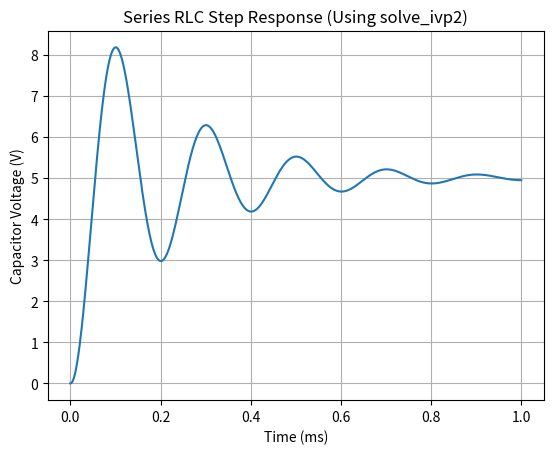

Write Python code to recreate this figure.
"""
Name: Circuit Simulation Solver
[redacted]
[redacted]
"""

from collections.abc import Callable
from functools import partial

import numpy as np

import matplotlib.pyplot as plt


def solve_ivp_euler_forward(
    dydx: Callable[[float, float], float], span: tuple[float, float], y0: np.ndarray
) -> tuple[np.ndarray, np.ndarray]:
    """Forward Euler method of approximating ordinary differential equations (ODEs)."""
    inputs = np.linspace(span[0], span[1], 1000)
    step = inputs[1] - inputs[0]
    outputs = np.zeros((len(inputs), len(y0)))
    outputs[0] = y0

    for i in range(1, inputs.shape[0]):
        # y_new = y + dy/dx * delta x
        outputs[i] = (
            outputs[i - 1] + np.array(dydx(inputs[i - 1], outputs[i - 1])) * step
        )

    return (inputs, outputs)


def rc(t: float, Vc: float, R: float, C: float, Vs_func: Callable[[float], float]) -> float:
    tau = R * C
    Vs = Vs_func(t)  # Get the current source voltage (allows for any input!)
    return (Vs - Vc) / tau # dV/dt


def rlc(t: float, state: np.ndarray, R: float, L: float, C: float, Vs_func: Callable[[float], float]) -> tuple[float, float]:
    Vc = state[0]
    dVc = state[1]  # dx1/dt = x2

    Vs = Vs_func(t)

    d2Vc = (Vs - Vc - R * C * dVc) / (L * C)  # dx2/dt = (Vs - x1 - RCx2) / LC
    return (dVc, d2Vc)


def lotka_volterra(t: float, state: np.ndarray, a: float, b: float, c: float, d: float) -> tuple[float, float]:
    x, y = state
    dxdt = a * x - b * x * y
    dydt = d * x * y - c * y
    return (dxdt, dydt)


def step_input(t: float) -> float:
    """A simple 5V step input starting at t=0."""
    return 5.0 if t >= 0 else 0.0


def display_rc() -> None:
    R = 10e3  # 10 kΩ
    C = 1e-6  # 1 µF
    t_max = 5 * R * C
    V_C_initial = 0.0

    dVdt = partial(rc, R=R, C=C, Vs_func=step_input)
    # dVdt = lambda t, Vc: rc_ode(t, Vc, R, C, step_input)

    time, voltage = solve_ivp_euler_forward(dVdt, (0, t_max), [V_C_initial])

    plt.figure(figsize=(8, 5))
    plt.plot(time * 1e3, voltage, label="Numerical Solution")
    plt.title("RC Circuit Charging - Numerical Solution")
    plt.xlabel("Time (ms)")
    plt.ylabel("Capacitor Voltage (V)")
    plt.grid(True)
    plt.legend()
    plt.show()


def display_lv() -> None:
    # Parameters
    a = 1.1  # prey birth rate
    b = 0.4  # predation rate
    c = 0.4  # predator death rate
    d = 0.1  # predator reproduction rate

    y0 = np.ndarray([10, 5]) # Initial prey, initial predators

    dydt = partial(lotka_volterra, a=a, b=b, c=c, d=d)
    # dydt = lambda t, y: lotka_volterra(t, y, a, b, c, d)

    # Solve
    t, sol = solve_ivp_euler_forward(dydt, (0, 30), y0)
    prey = sol[:, 0]
    predators = sol[:, 1]

    plt.figure(figsize=(10, 6))
    plt.plot(t, prey, label="Prey")
    plt.plot(t, predators, label="Predators")
    plt.xlabel("Time")
    plt.ylabel("Population")
    plt.title("Lotka-Volterra Predator-Prey Dynamics")
    plt.grid(True)
    plt.legend()
    plt.show()


def display_rlc() -> None:
    R = 100
    L = 10e-3
    C = 1e-7
    t_max = 10 * L / R

    y0 = np.array([0.0, 0.0]) # y0[0] is Vc, y0[1] is dVc/dt
    dVdt = partial(rlc, R=R, L=L, C=C, Vs_func=step_input)
    # dVdt = lambda t, y: rlc(t, y, R, L, C, step_input)
    t, sol = solve_ivp_euler_forward(dVdt, (0, t_max), y0)

    plt.plot(t * 1000, sol[:, 0])
    plt.xlabel("Time (ms)")
    plt.ylabel("Capacitor Voltage (V)")
    plt.title("Series RLC Step Response (Using solve_ivp2)")
    # plt.ylim((4, 6))
    plt.grid(True)
    plt.show()


if __name__ == "__main__":
    display_rlc()
